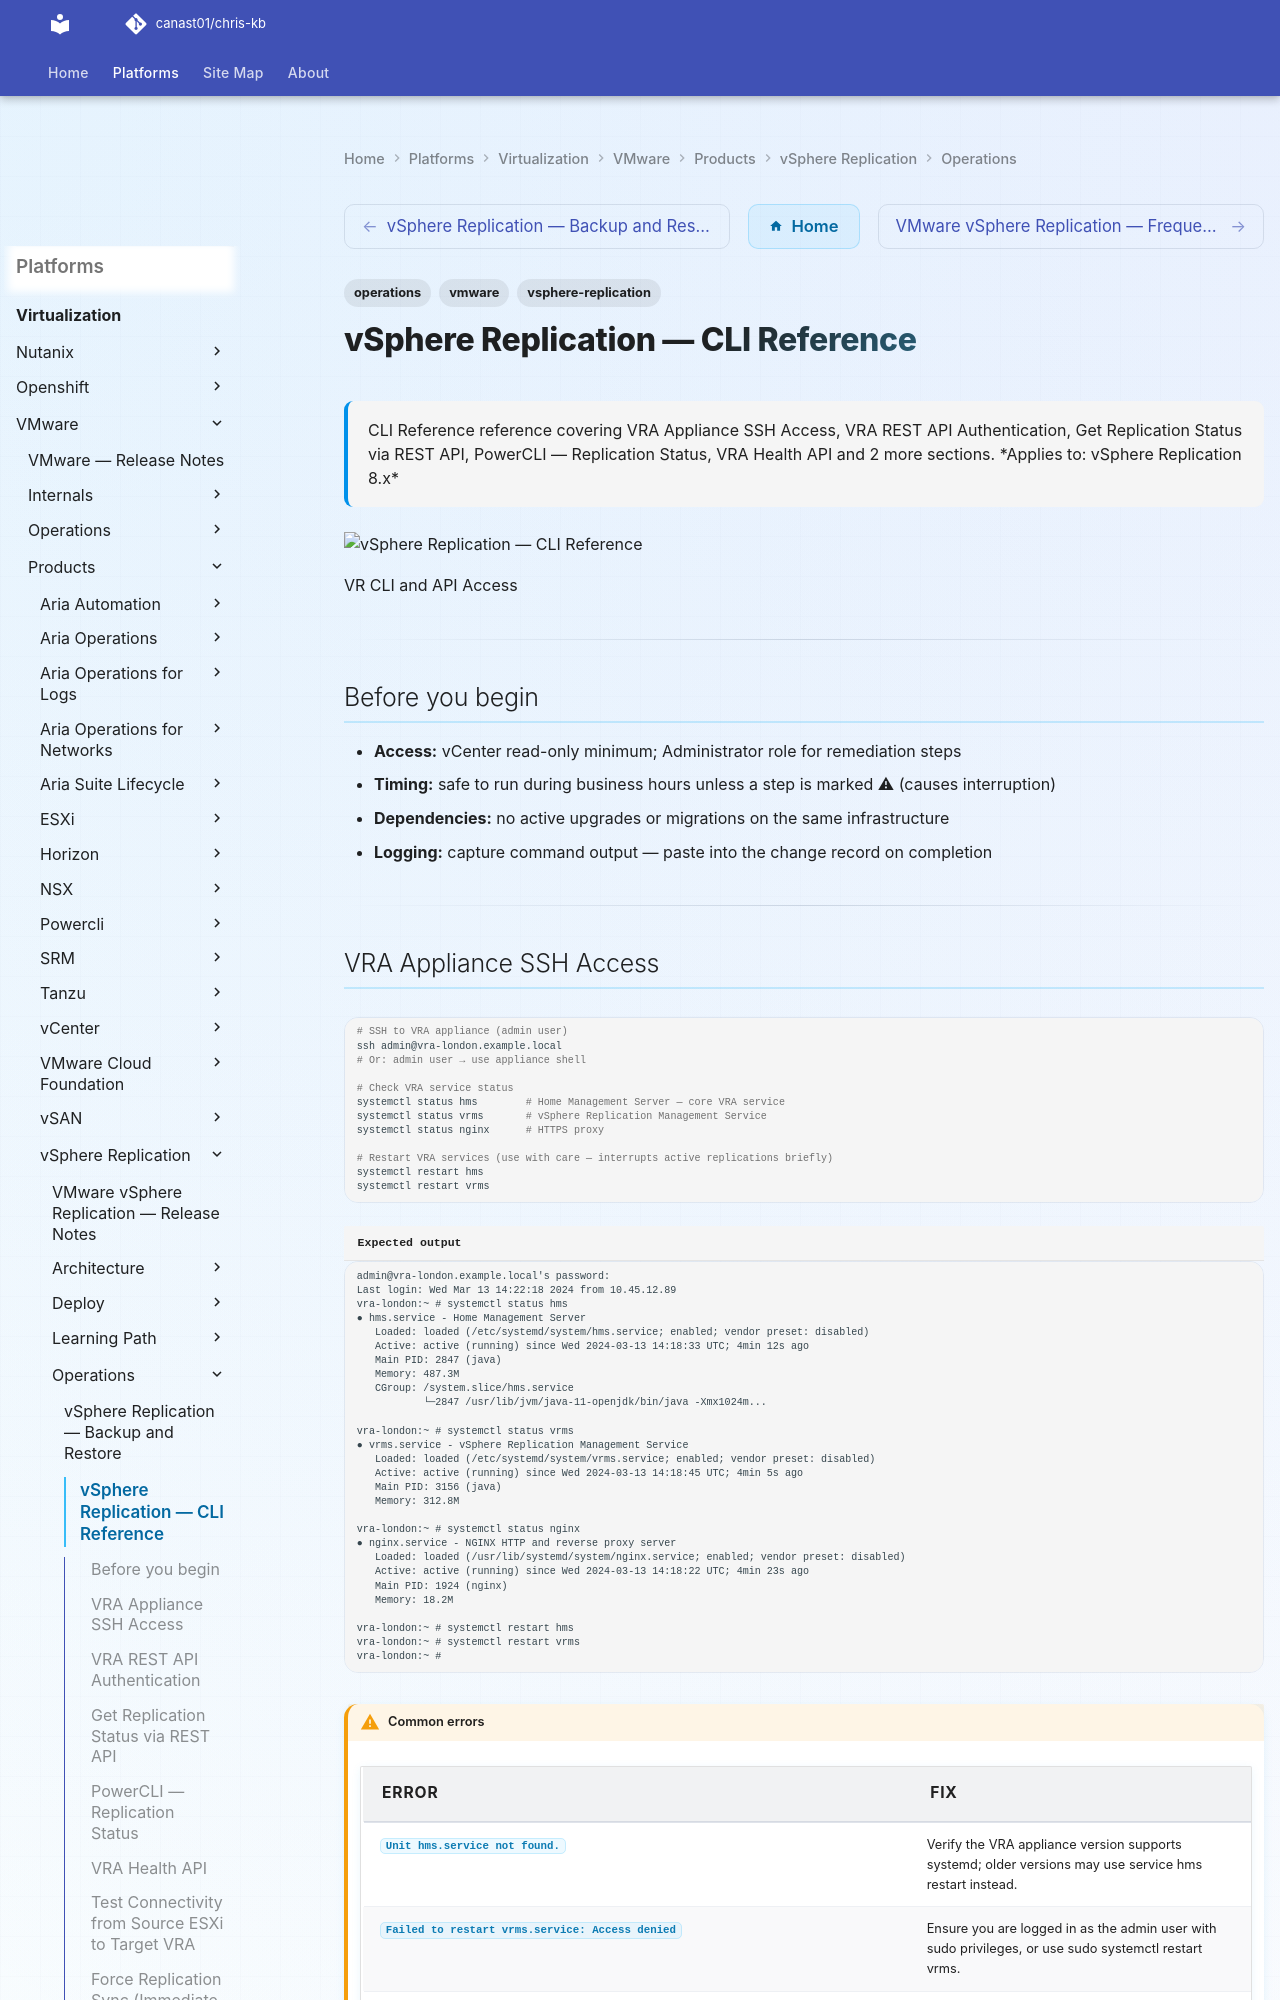

repository: canast01/chris-kb · page: virtualization/vmware/products/vsphere-replication/operations/cli-reference/index.html · generator: mkdocs

---
tags:
  - operations
  - vmware
  - vsphere-replication
description: "CLI Reference reference covering VRA Appliance SSH Access, VRA REST API Authentication, Get Replication Status via REST API, PowerCLI — Replication..."
---
# vSphere Replication — CLI Reference

<div class="kb-summary">
CLI Reference reference covering VRA Appliance SSH Access, VRA REST API Authentication, Get Replication Status via REST API, PowerCLI — Replication Status, VRA Health API and 2 more sections.

*Applies to: vSphere Replication 8.x*
</div>
![vSphere Replication — CLI Reference](../../../../../assets/virtualization-vmware-vsphere-replication-operations-cli-ref.svg)

  VR CLI and API Access

---

## Before you begin

- **Access:** vCenter read-only minimum; Administrator role for remediation steps
- **Timing:** safe to run during business hours unless a step is marked ⚠ (causes interruption)
- **Dependencies:** no active upgrades or migrations on the same infrastructure
- **Logging:** capture command output — paste into the change record on completion

---
